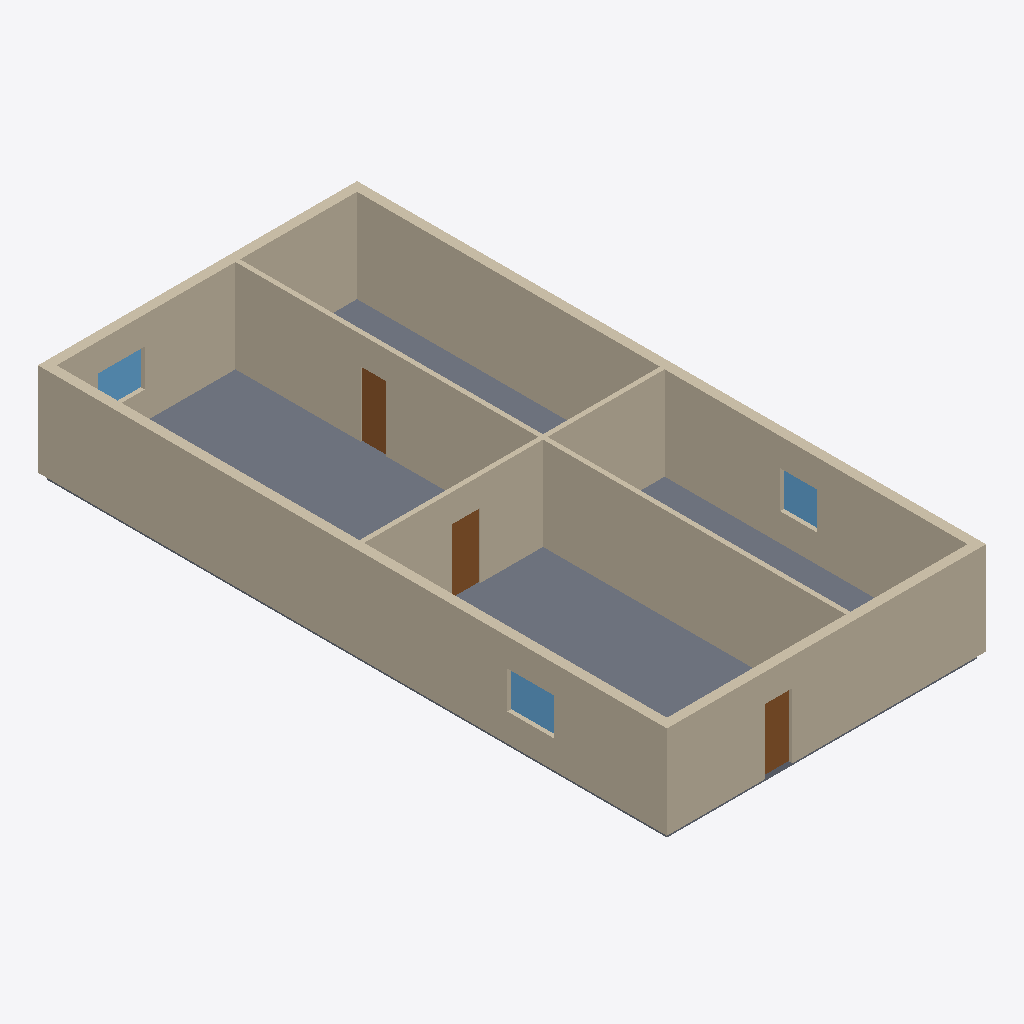
Isometric view of an IFC building model (IFC-SPF (STEP), schema IFC4, length unit metre), seen from the south-west, elements coloured by IFC class: 7 walls (beige), 3 doors (brown), 3 windows (light blue), 1 slab (grey).
Extent 10.3 m × 20.3 m × 3.2 m (x, y, z). Storeys (1): Ground Floor at 0.00 m. Elements (14): 7 IfcWall, 3 IfcDoor, 3 IfcWindow, 1 IfcSlab.

HEADER;
FILE_DESCRIPTION(('ViewDefinition [CoordinationView]'),'2;1');
FILE_NAME('','2026-10-26T19:42:10',(''),(''),'IfcOpenShell 0.8.5-1c5b825','IfcOpenShell 0.8.5-1c5b825','');
FILE_SCHEMA(('IFC4'));
ENDSEC;
DATA;
#1=IFCPROJECT('30QaePnVH1p8s6dcVkAnhN',$,'1BHK Flat',$,$,$,$,(#10),#5);
#12=IFCSITE('37AEoJw8H5UfNvEaD4p2fC',$,'Site',$,$,#29,$,$,$,$,$,$,$,$);
#13=IFCBUILDING('1CypkjC21FkOFmSzMciN70',$,'Building',$,$,#40,$,$,$,$,$,$);
#41=IFCBUILDINGSTOREY('1p8vZMCujBS8hjQ8PSBe51',$,'Ground Floor',$,$,#52,$,$,$,0.0);
#167=IFCWALL('2bWMv23OzEyQ7m8SXqz_dP',$,'External Wall 4',$,$,#186,#181,$,.STANDARD.);
#115=IFCWALL('1j461s$QT77Om8bTU8VTch',$,'External Wall 2',$,$,#134,#129,$,.STANDARD.);
#53=IFCSLAB('16PMEhYxf858mjIjJs3u5G',$,'Floor Slab',$,$,#77,#71,$,.FLOOR.);
#86=IFCWALL('2hcSJsgkj5NBbPHuphT8dx',$,'External Wall 1',$,$,#105,#100,$,.STANDARD.);
#221=IFCWALL('3$nBVlwFP2qBigHA5e8Mwr',$,'Vertical South',$,$,#240,#235,$,.STANDARD.);
#247=IFCWALL('07i4$kWwbEhw_NqWTVJYFb',$,'Vertical North',$,$,#266,#261,$,.STANDARD.);
#141=IFCWALL('0i1npzGar0TBjK6mmS$Ax4',$,'External Wall 3',$,$,#160,#155,$,.STANDARD.);
#193=IFCWALL('2aLcsKOLrFUh8Xr5VB2ES4',$,'Horizontal Split',$,$,#212,#207,$,.STANDARD.);
#329=IFCDOOR('33rbz4AvTC$QhW6rAHRJUS',$,'Bedroom Door',$,$,#348,#343,$,2.1,0.9,.DOOR.,$,$);
#369=IFCDOOR('3CbVECyBzBKRQ7mgCkEnrB',$,'Bathroom Door',$,$,#388,#383,$,2.1,0.8,.DOOR.,$,$);
#289=IFCDOOR('0Gp1T$OGTFphPhZ6JCNpQU',$,'Main Door',$,$,#308,#303,$,2.1,0.9,.DOOR.,$,$);
#409=IFCWINDOW('0FGZec$K5ErPOQQjPkCw_c',$,'Living Window',$,$,#428,#423,$,1.2,1.5,.WINDOW.,$,$);
#489=IFCWINDOW('37hxgSWiX7LAObiNbVwHQZ',$,'Bedroom Window',$,$,#508,#503,$,1.2,1.5,.WINDOW.,$,$);
#449=IFCWINDOW('1qE1AviEP0whxn7U6$zyFx',$,'Kitchen Window',$,$,#468,#463,$,1.2,1.2,.WINDOW.,$,$);
ENDSEC;
